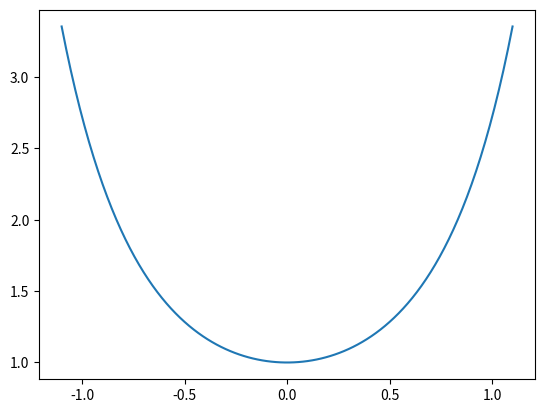

This chart was generated by the following Python code:
import numpy as np
import matplotlib.pyplot as plt
def f(x):
    return np.exp(x**2)
print(f(0))
xx=np.linspace(-1.1,1.1,100)
plt.plot(xx, f(xx))
plt.show()
